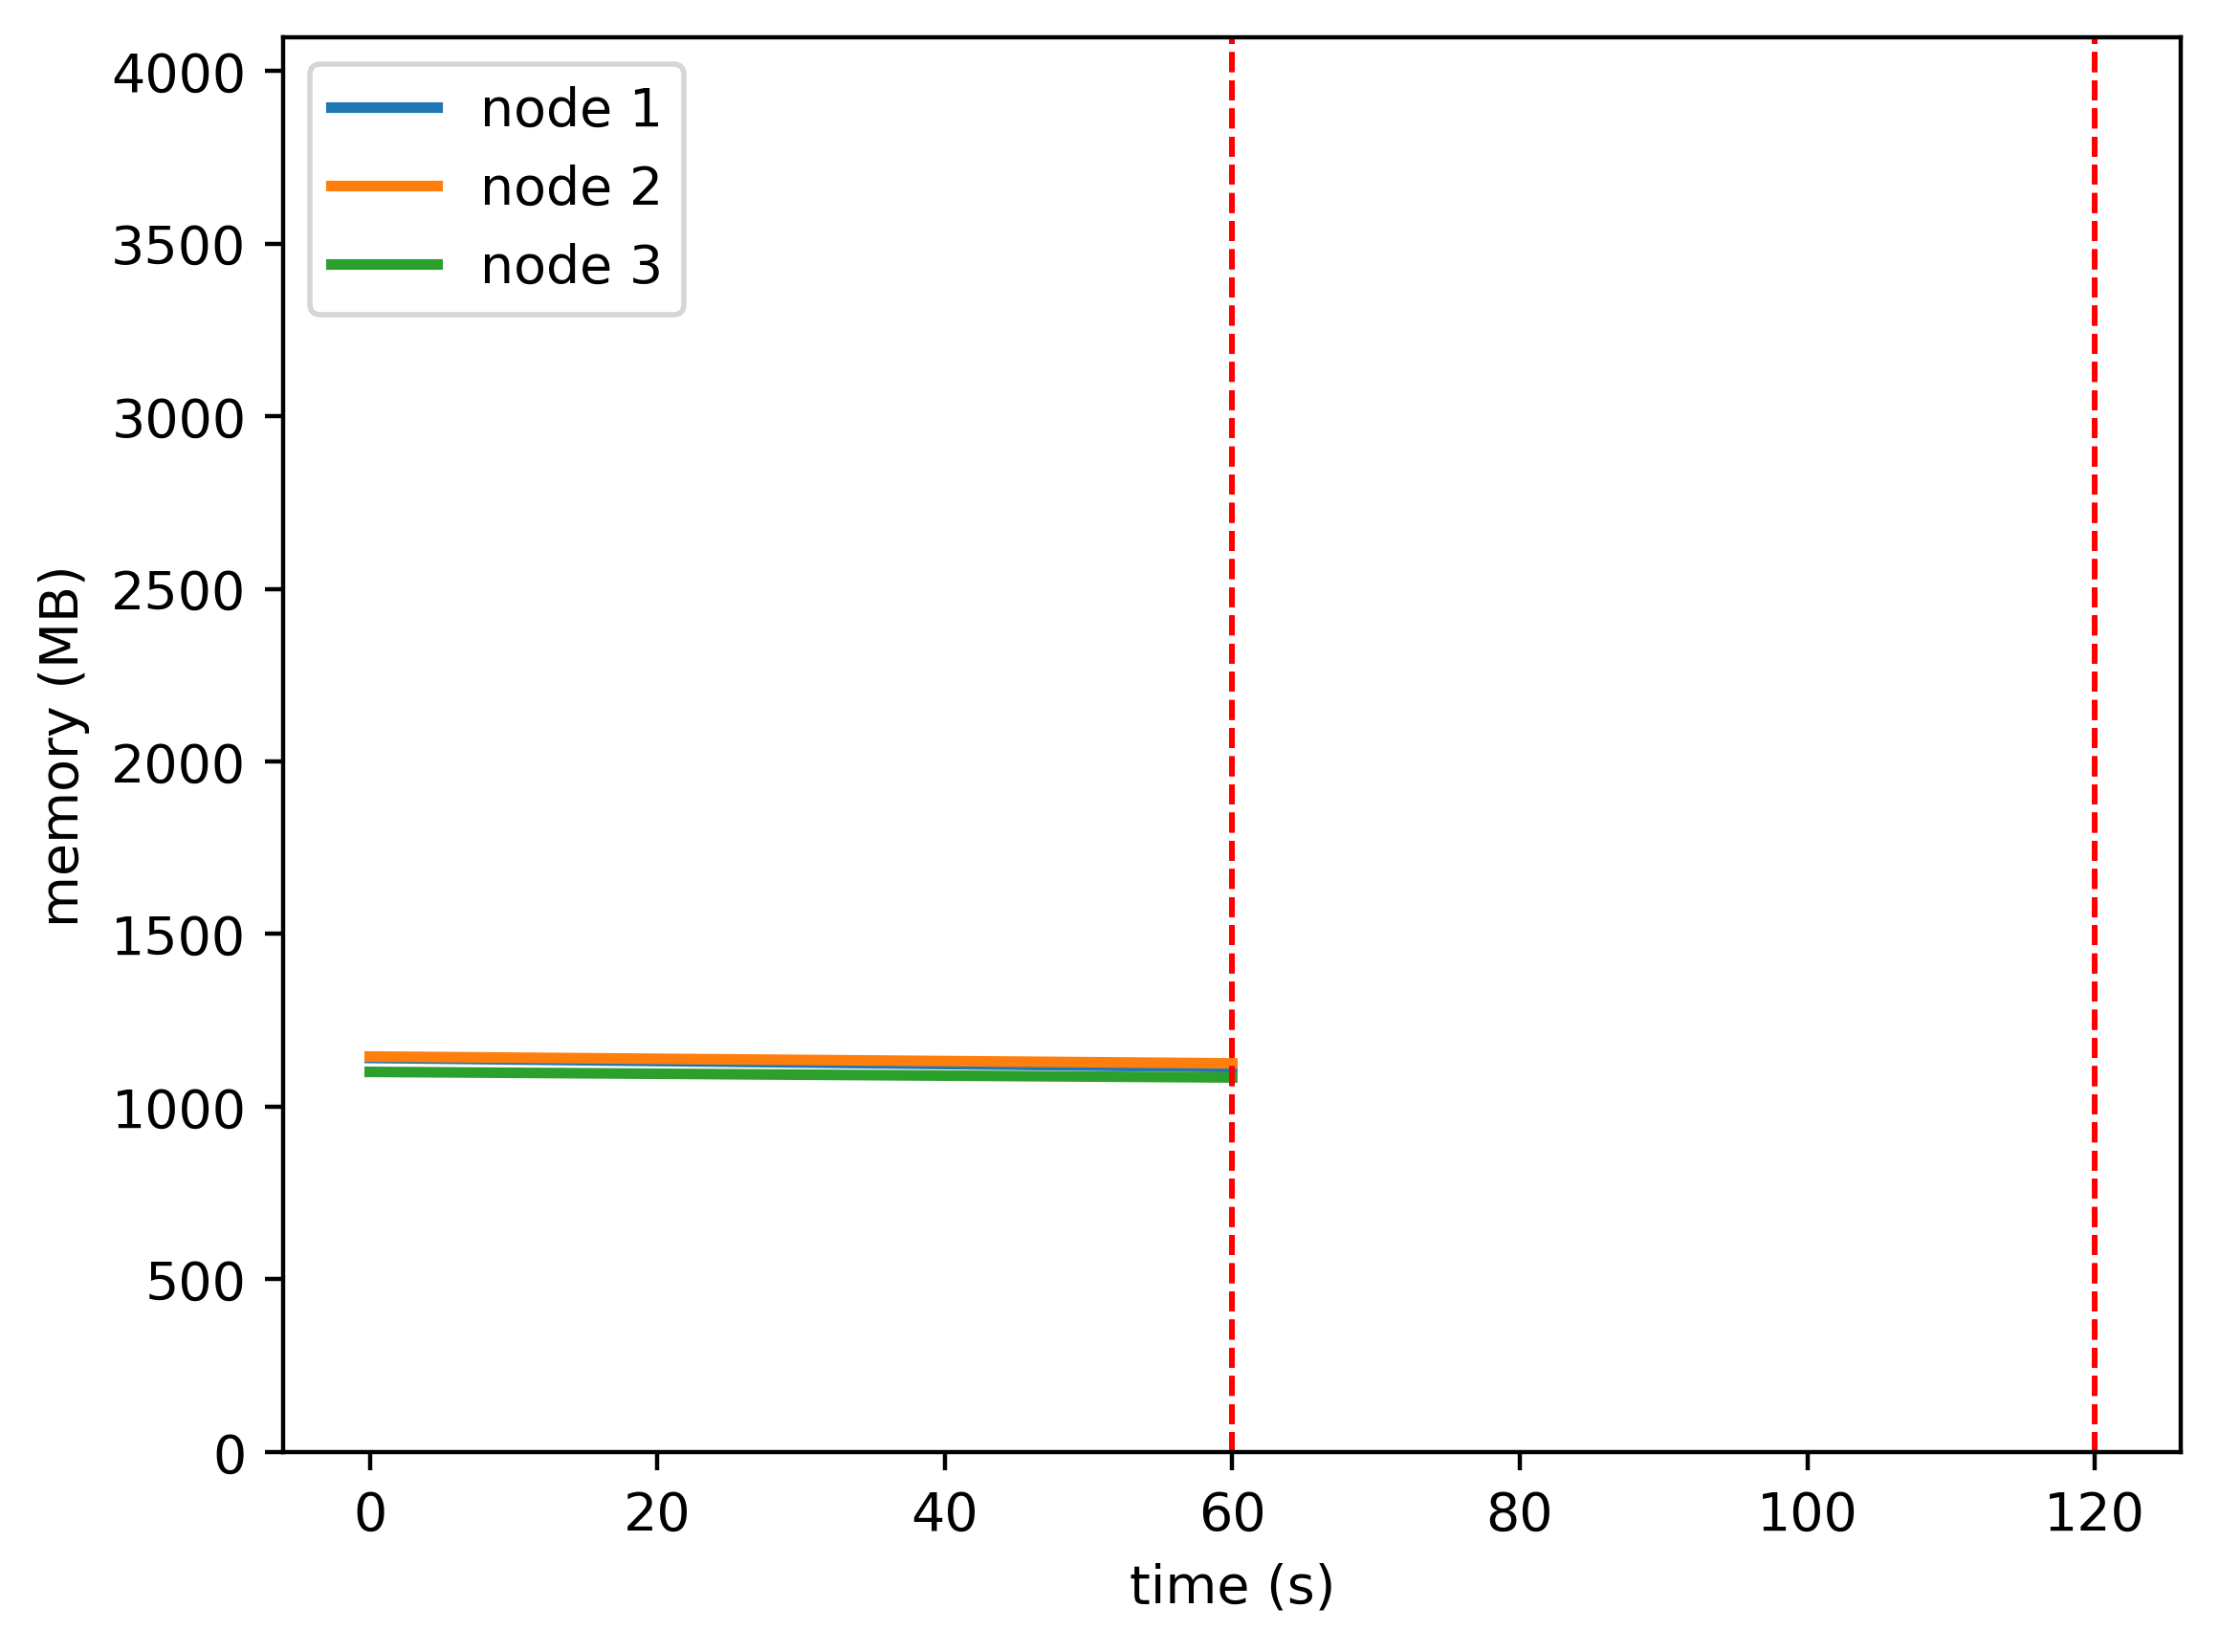

The data file committed next to this chart (first rows):
timestamp, ppgcc-m02, ppgcc-m02 pod amount, ppgcc-m03, ppgcc-m03 pod amount, ppgcc-m04, ppgcc-m04 pod amount
0, 1168596, 2, 1172940, 2, 1127304, 2
60, 1141404, 6, 1152612, 0, 1110672, 0
120, 1418736, 1, 1124496, 1, 1082292, 4
